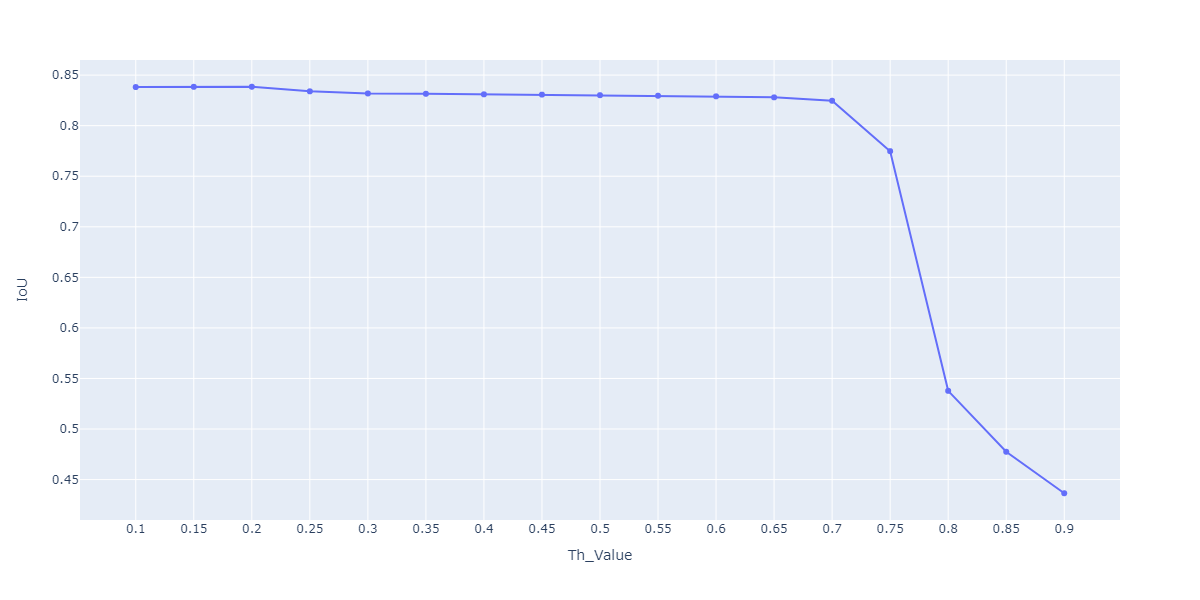

The data file committed next to this chart (first rows):
, Th_Value, IoU
0, 0.1, 0.8382
1, 0.15, 0.8384
2, 0.2, 0.8385
3, 0.25, 0.834
4, 0.3, 0.8319
5, 0.35, 0.8315
6, 0.4, 0.831
7, 0.45, 0.8307
8, 0.5, 0.8301
9, 0.55, 0.8296
10, 0.6, 0.829
11, 0.65, 0.828
12, 0.7, 0.8247
13, 0.75, 0.7748
14, 0.8, 0.5378
15, 0.85, 0.4775
16, 0.9, 0.4365
